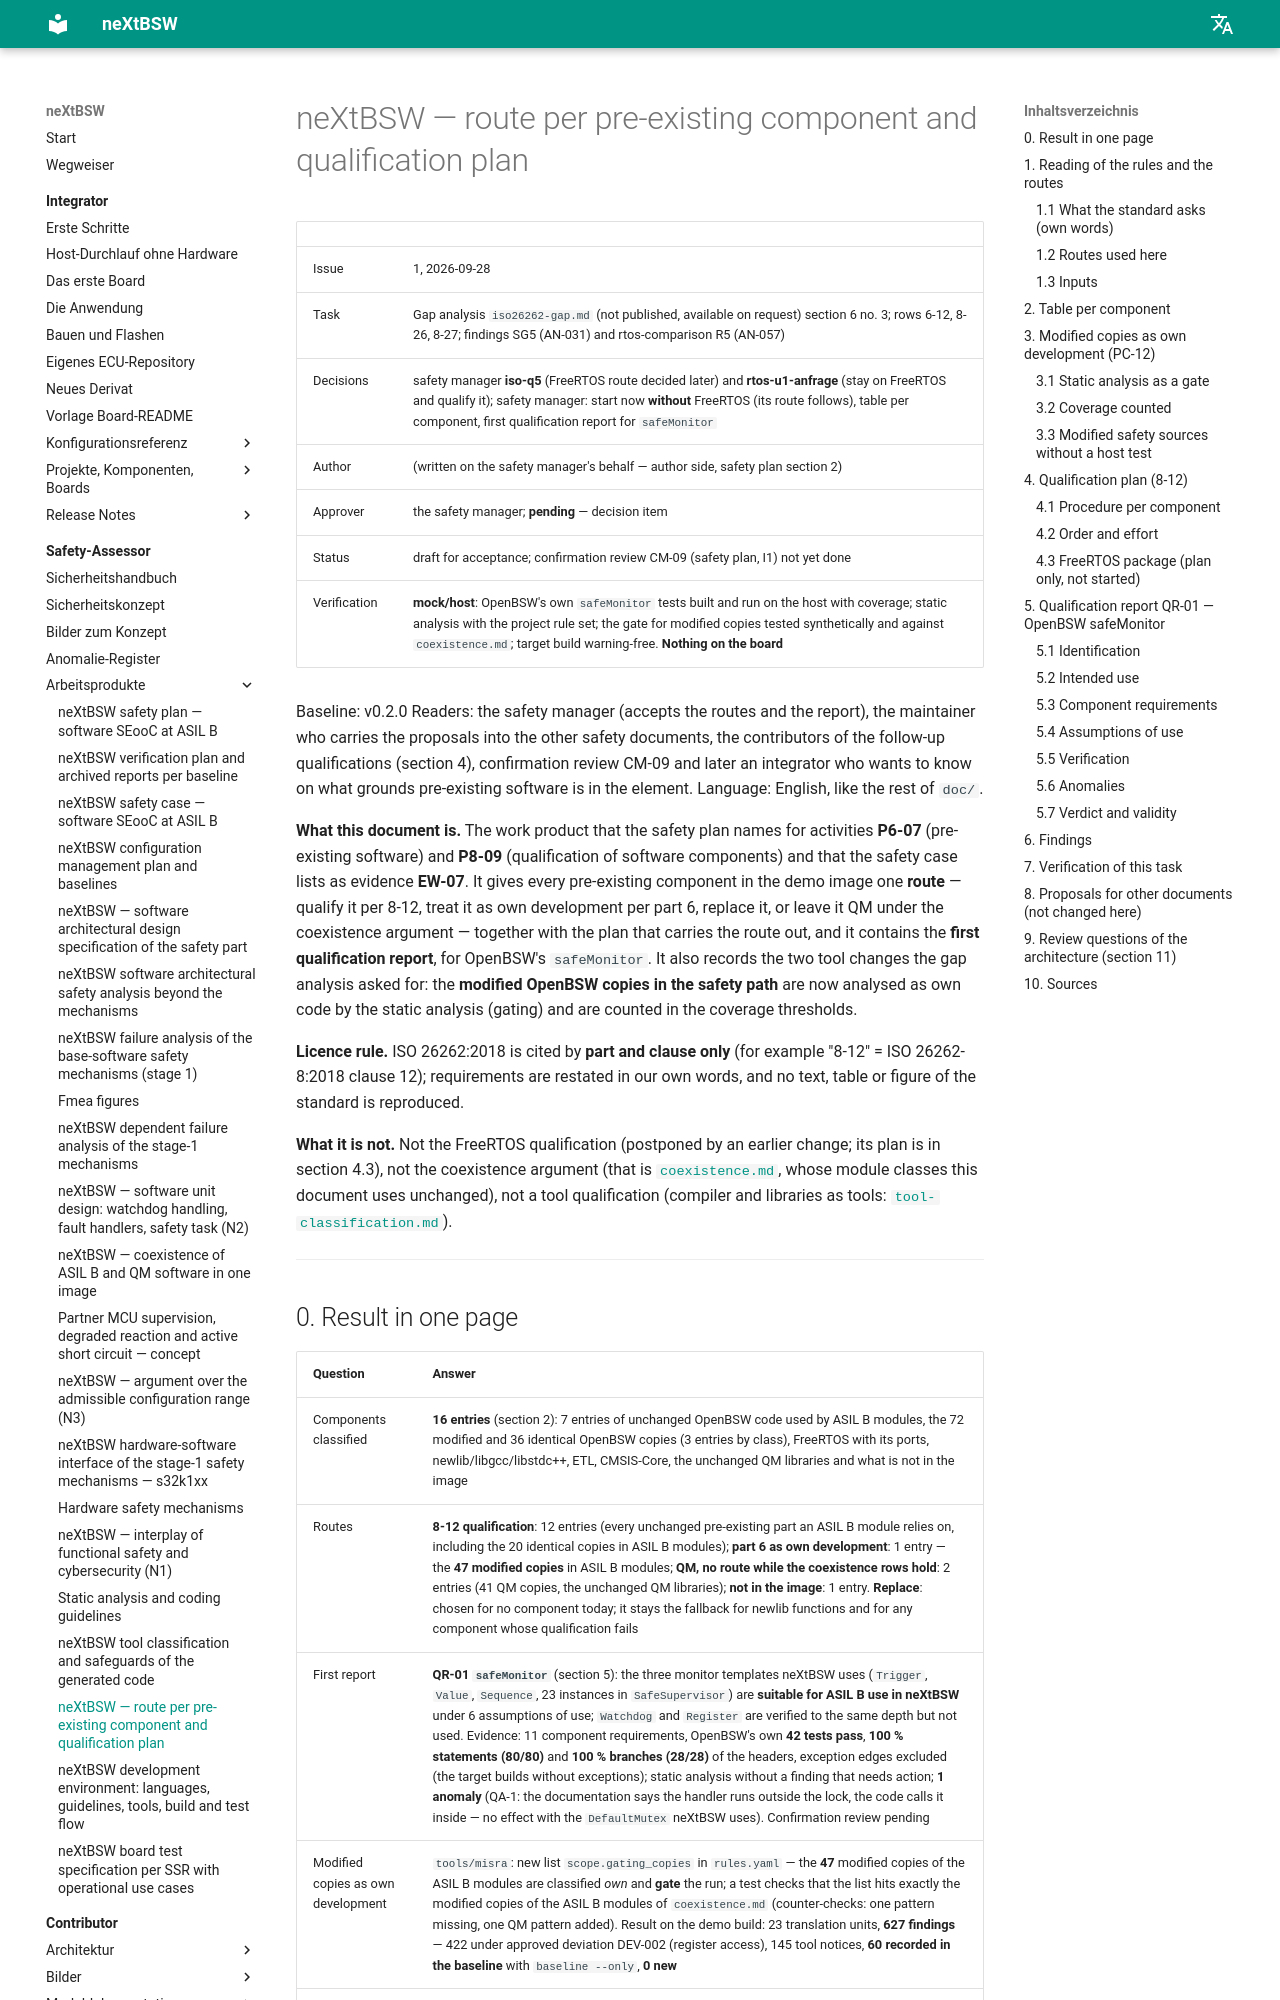

repository: danielsimonreinhardt/neXtBSW · page: 1.0.0/doc/safety/component-qualification/index.html · generator: mkdocs

# neXtBSW — route per pre-existing component and qualification plan (SYS-62)

| | |
|---|---|
| Issue | 1, 2026-09-28 |
| Task | SYS-62 — gap analysis `iso26262-gap.md` (not published, available on request) section 6 no. 3; rows 6-12, 8-26, 8-27; findings SG5 (AN-031) and rtos-comparison R5 (AN-057) |
| Decisions | user 2026-09-22 **iso-q5** (FreeRTOS route decided later, after SYS-78) and **rtos-u1-anfrage** (stay on FreeRTOS and qualify it); user 2026-09-28 **q-sys62-qualifizierung**: start now **without** FreeRTOS (its route follows SYS-78), table per component, first qualification report for `safeMonitor` |
| Author | SYS-62 (cloud session of wave cloud-1001, written on the user's behalf — author side, safety plan section 2) |
| Approver | the safety manager (the user); **pending** — decision board item `cloud-1001-sys-62` |
| Status | draft for acceptance; confirmation review CM-09 (safety plan, I1) not yet done |
| Verification | **mock/host**: OpenBSW's own `safeMonitor` tests built and run on the host with coverage; static analysis with the project rule set; the gate for modified copies tested synthetically and against `coexistence.md`; target build warning-free. **Nothing on the board** |

Baseline: v0.2.0
Readers: the user as safety manager (accepts the routes and the report), the coordinator who carries the proposals
into the other safety documents, the agents of the follow-up qualifications (section 4), SYS-63 (confirmation
review CM-09) and later an integrator who wants to know on what grounds pre-existing software is in the element.
Language: English, like the rest of `doc/` (CLAUDE.md, user 2026-09-17).

**What this document is.** The work product that the safety plan names for activities **P6-07** (pre-existing
software) and **P8-09** (qualification of software components) and that the safety case lists as evidence **EW-07**.
It gives every pre-existing component in the demo image one **route** — qualify it per 8-12, treat it as own
development per part 6, replace it, or leave it QM under the coexistence argument — together with the plan that
carries the route out, and it contains the **first qualification report**, for OpenBSW's `safeMonitor`. It also
records the two tool changes the gap analysis asked for: the **modified OpenBSW copies in the safety path** are now
analysed as own code by the static analysis (gating) and are counted in the coverage thresholds.

**Licence rule.** ISO 26262:2018 is cited by **part and clause only** (for example "8-12" = ISO 26262-8:2018 clause 12);
requirements are restated in our own words, and no text, table or figure of the standard is reproduced.

**What it is not.** Not the FreeRTOS qualification (postponed by q-sys62-qualifizierung; its plan is in section 4.3),
not the coexistence argument (that is [`coexistence.md`](coexistence.md), SYS-61, whose module classes this document
uses unchanged), not a tool qualification (compiler and libraries as tools: [`tool-classification.md`](tool-classification.md)).

---
